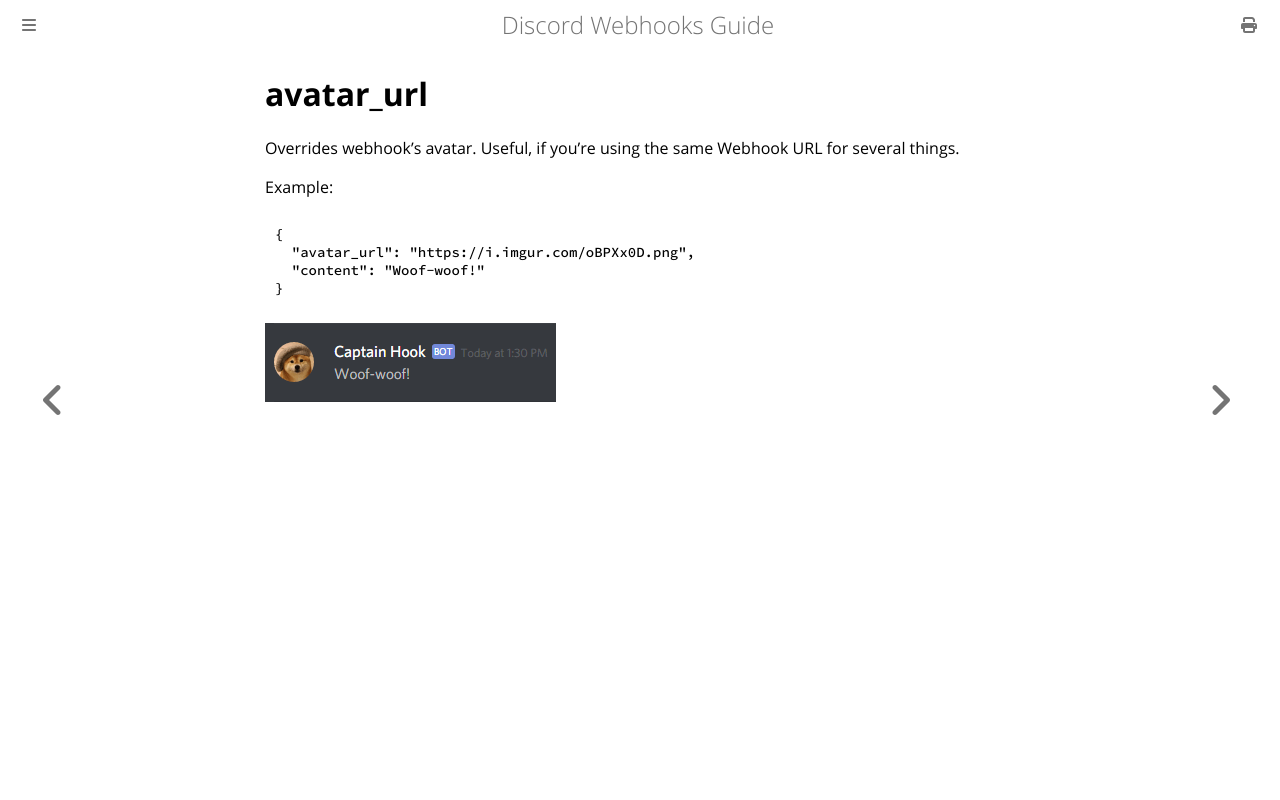

repository: Birdie0/discord-webhooks-guide · page: structure/avatar_url.html · generator: mdbook

# avatar_url

Overrides webhook's avatar. Useful, if you're using the same Webhook URL for several things.

Example:

```json
{
  "avatar_url": "https://i.imgur.com/oBPXx0D.png",
  "content": "Woof-woof!"
}
```

![avatar url example](../img/structure/avatar_url.png)
